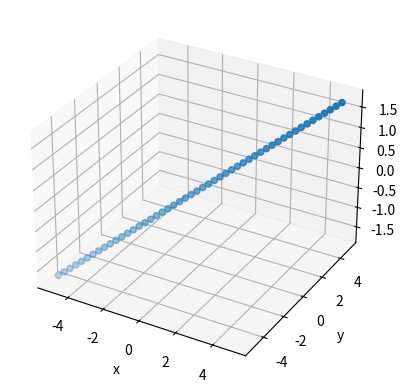

Here is the Python script that generated this plot:
import numpy as np
from matplotlib import pyplot as plt
from mpl_toolkits import mplot3d

# {(x, y, z) : x - 2y + 3z = 0}

x = np.linspace(-5, 5, 50)
y = x

z = (2 * y - x) / 3

ax = plt.axes(projection = "3d")

ax.scatter(x, y, z)

ax.set_xlabel("x")
ax.set_ylabel("y")
ax.set_zlabel("z")

plt.show()